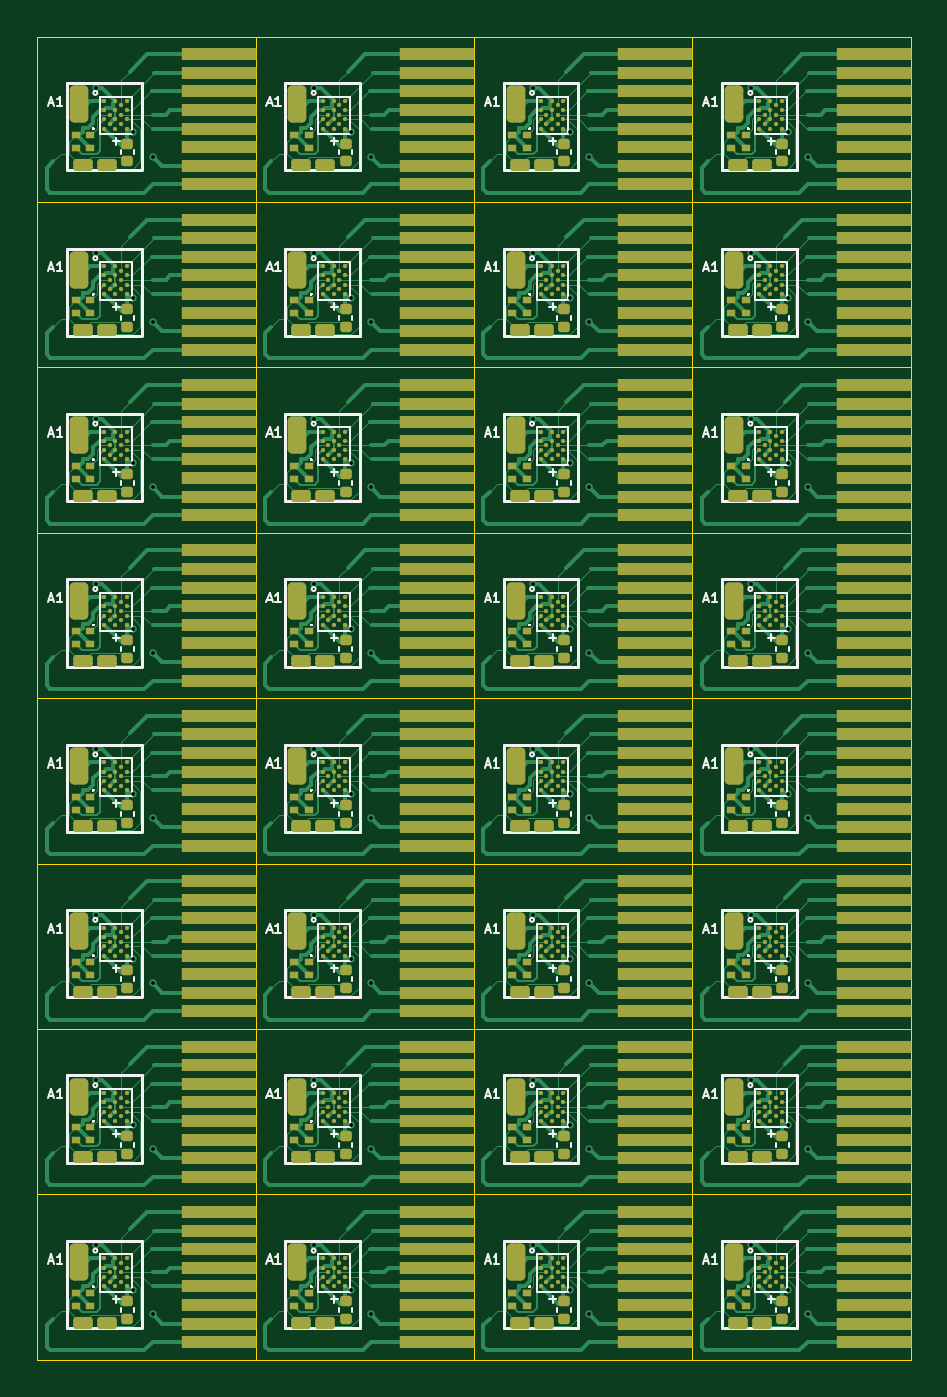
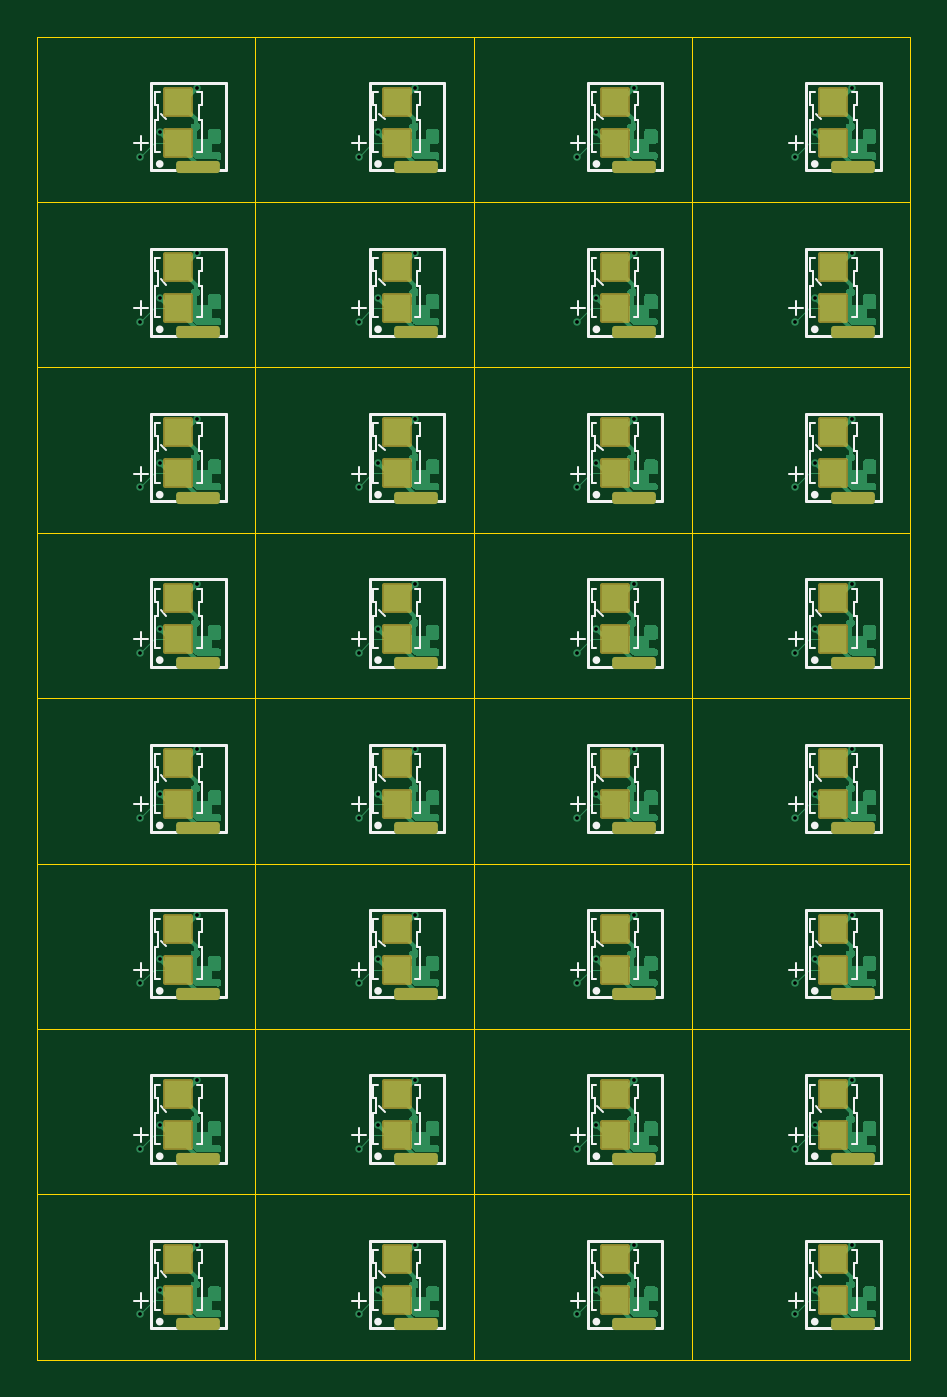
Circuit board: 11 layer files. Board 47.0 x 71.2 mm.
- bottom_copper: receiver6_rep-B_Cu.gbr (93471 bytes)
- bottom_mask: receiver6_rep-B_Mask.gbr (3791 bytes)
- paste: receiver6_rep-B_Paste.gbr (3709 bytes)
- bottom_silk: receiver6_rep-B_Silkscreen.gbr (39015 bytes)
- outline: receiver6_rep-Edge_Cuts.gbr (4464 bytes)
- top_copper: receiver6_rep-F_Cu.gbr (172076 bytes)
- top_mask: receiver6_rep-F_Mask.gbr (28659 bytes)
- paste: receiver6_rep-F_Paste.gbr (22268 bytes)
- top_silk: receiver6_rep-F_Silkscreen.gbr (69749 bytes)
- drill: receiver6_rep-NPTH.drl (316 bytes)
- drill: receiver6_rep-PTH.drl (1678 bytes)

=== bottom_copper: receiver6_rep-B_Cu.gbr (93471 bytes, source omitted) ===
=== bottom_mask: receiver6_rep-B_Mask.gbr ===
G04 #@! TF.GenerationSoftware,KiCad,Pcbnew,7.0.7-7.0.7~ubuntu22.04.1*
G04 #@! TF.CreationDate,2024-03-29T17:55:08+00:00*
G04 #@! TF.ProjectId,receiver6_rep,72656365-6976-4657-9236-5f7265702e6b,rev?*
G04 #@! TF.SameCoordinates,Original*
G04 #@! TF.FileFunction,Soldermask,Bot*
G04 #@! TF.FilePolarity,Negative*
%FSLAX46Y46*%
G04 Gerber Fmt 4.6, Leading zero omitted, Abs format (unit mm)*
G04 Created by KiCad (PCBNEW 7.0.7-7.0.7~ubuntu22.04.1) date 2024-03-29 17:55:08*
%MOMM*%
%LPD*%
G01*
G04 APERTURE LIST*
G04 Aperture macros list*
%AMRoundRect*
0 Rectangle with rounded corners*
0 $1 Rounding radius*
0 $2 $3 $4 $5 $6 $7 $8 $9 X,Y pos of 4 corners*
0 Add a 4 corners polygon primitive as box body*
4,1,4,$2,$3,$4,$5,$6,$7,$8,$9,$2,$3,0*
0 Add four circle primitives for the rounded corners*
1,1,$1+$1,$2,$3*
1,1,$1+$1,$4,$5*
1,1,$1+$1,$6,$7*
1,1,$1+$1,$8,$9*
0 Add four rect primitives between the rounded corners*
20,1,$1+$1,$2,$3,$4,$5,0*
20,1,$1+$1,$4,$5,$6,$7,0*
20,1,$1+$1,$6,$7,$8,$9,0*
20,1,$1+$1,$8,$9,$2,$3,0*%
G04 Aperture macros list end*
%ADD10RoundRect,0.102000X-0.700000X0.700000X-0.700000X-0.700000X0.700000X-0.700000X0.700000X0.700000X0*%
%ADD11RoundRect,0.162500X1.012500X-0.162500X1.012500X0.162500X-1.012500X0.162500X-1.012500X-0.162500X0*%
G04 APERTURE END LIST*
D10*
X81500000Y-82700000D03*
X81500000Y-80500000D03*
X58000000Y-109400000D03*
X58000000Y-107200000D03*
D11*
X68700000Y-84000000D03*
X80450000Y-84000000D03*
D10*
X93250000Y-82700000D03*
X93250000Y-80500000D03*
D11*
X92200000Y-110700000D03*
D10*
X69750000Y-91600000D03*
X69750000Y-89400000D03*
X81500000Y-64900000D03*
X81500000Y-62700000D03*
X93250000Y-56000000D03*
X93250000Y-53800000D03*
D11*
X92200000Y-48400000D03*
X92200000Y-57300000D03*
D10*
X93250000Y-109400000D03*
X93250000Y-107200000D03*
X93250000Y-73800000D03*
X93250000Y-71600000D03*
X58000000Y-82700000D03*
X58000000Y-80500000D03*
X81500000Y-73800000D03*
X81500000Y-71600000D03*
D11*
X92200000Y-84000000D03*
X92200000Y-101800000D03*
X56950000Y-110700000D03*
X68700000Y-66200000D03*
X56950000Y-101800000D03*
X80450000Y-66200000D03*
D10*
X93250000Y-100500000D03*
X93250000Y-98300000D03*
D11*
X80450000Y-110700000D03*
D10*
X58000000Y-91600000D03*
X58000000Y-89400000D03*
X69750000Y-82700000D03*
X69750000Y-80500000D03*
X58000000Y-100500000D03*
X58000000Y-98300000D03*
D11*
X68700000Y-75100000D03*
X68700000Y-48400000D03*
X56950000Y-92900000D03*
D10*
X69750000Y-47100000D03*
X69750000Y-44900000D03*
X69750000Y-56000000D03*
X69750000Y-53800000D03*
D11*
X80450000Y-75100000D03*
D10*
X58000000Y-56000000D03*
X58000000Y-53800000D03*
X69750000Y-64900000D03*
X69750000Y-62700000D03*
X81500000Y-109400000D03*
X81500000Y-107200000D03*
X81500000Y-47100000D03*
X81500000Y-44900000D03*
D11*
X92200000Y-75100000D03*
D10*
X58000000Y-47100000D03*
X58000000Y-44900000D03*
D11*
X80450000Y-48400000D03*
X80450000Y-57300000D03*
X80450000Y-92900000D03*
X68700000Y-57300000D03*
X56950000Y-84000000D03*
D10*
X93250000Y-91600000D03*
X93250000Y-89400000D03*
X93250000Y-47100000D03*
X93250000Y-44900000D03*
D11*
X92200000Y-66200000D03*
D10*
X81500000Y-91600000D03*
X81500000Y-89400000D03*
D11*
X80450000Y-101800000D03*
D10*
X69750000Y-109400000D03*
X69750000Y-107200000D03*
D11*
X68700000Y-101800000D03*
D10*
X93250000Y-64900000D03*
X93250000Y-62700000D03*
D11*
X56950000Y-66200000D03*
D10*
X81500000Y-100500000D03*
X81500000Y-98300000D03*
D11*
X56950000Y-75100000D03*
D10*
X69750000Y-73800000D03*
X69750000Y-71600000D03*
D11*
X56950000Y-48400000D03*
D10*
X58000000Y-64900000D03*
X58000000Y-62700000D03*
X81500000Y-56000000D03*
X81500000Y-53800000D03*
D11*
X56950000Y-57300000D03*
D10*
X69750000Y-100500000D03*
X69750000Y-98300000D03*
D11*
X68700000Y-110700000D03*
X92200000Y-92900000D03*
X68700000Y-92900000D03*
D10*
X58000000Y-73800000D03*
X58000000Y-71600000D03*
M02*

=== paste: receiver6_rep-B_Paste.gbr ===
G04 #@! TF.GenerationSoftware,KiCad,Pcbnew,7.0.7-7.0.7~ubuntu22.04.1*
G04 #@! TF.CreationDate,2024-03-29T17:55:08+00:00*
G04 #@! TF.ProjectId,receiver6_rep,72656365-6976-4657-9236-5f7265702e6b,rev?*
G04 #@! TF.SameCoordinates,Original*
G04 #@! TF.FileFunction,Paste,Bot*
G04 #@! TF.FilePolarity,Positive*
%FSLAX46Y46*%
G04 Gerber Fmt 4.6, Leading zero omitted, Abs format (unit mm)*
G04 Created by KiCad (PCBNEW 7.0.7-7.0.7~ubuntu22.04.1) date 2024-03-29 17:55:08*
%MOMM*%
%LPD*%
G01*
G04 APERTURE LIST*
G04 Aperture macros list*
%AMRoundRect*
0 Rectangle with rounded corners*
0 $1 Rounding radius*
0 $2 $3 $4 $5 $6 $7 $8 $9 X,Y pos of 4 corners*
0 Add a 4 corners polygon primitive as box body*
4,1,4,$2,$3,$4,$5,$6,$7,$8,$9,$2,$3,0*
0 Add four circle primitives for the rounded corners*
1,1,$1+$1,$2,$3*
1,1,$1+$1,$4,$5*
1,1,$1+$1,$6,$7*
1,1,$1+$1,$8,$9*
0 Add four rect primitives between the rounded corners*
20,1,$1+$1,$2,$3,$4,$5,0*
20,1,$1+$1,$4,$5,$6,$7,0*
20,1,$1+$1,$6,$7,$8,$9,0*
20,1,$1+$1,$8,$9,$2,$3,0*%
G04 Aperture macros list end*
%ADD10R,1.400000X1.400000*%
%ADD11RoundRect,0.162500X1.012500X-0.162500X1.012500X0.162500X-1.012500X0.162500X-1.012500X-0.162500X0*%
G04 APERTURE END LIST*
D10*
X81500000Y-82700000D03*
X81500000Y-80500000D03*
X58000000Y-109400000D03*
X58000000Y-107200000D03*
D11*
X68700000Y-84000000D03*
X80450000Y-84000000D03*
D10*
X93250000Y-82700000D03*
X93250000Y-80500000D03*
D11*
X92200000Y-110700000D03*
D10*
X69750000Y-91600000D03*
X69750000Y-89400000D03*
X81500000Y-64900000D03*
X81500000Y-62700000D03*
X93250000Y-56000000D03*
X93250000Y-53800000D03*
D11*
X92200000Y-48400000D03*
X92200000Y-57300000D03*
D10*
X93250000Y-109400000D03*
X93250000Y-107200000D03*
X93250000Y-73800000D03*
X93250000Y-71600000D03*
X58000000Y-82700000D03*
X58000000Y-80500000D03*
X81500000Y-73800000D03*
X81500000Y-71600000D03*
D11*
X92200000Y-84000000D03*
X92200000Y-101800000D03*
X56950000Y-110700000D03*
X68700000Y-66200000D03*
X56950000Y-101800000D03*
X80450000Y-66200000D03*
D10*
X93250000Y-100500000D03*
X93250000Y-98300000D03*
D11*
X80450000Y-110700000D03*
D10*
X58000000Y-91600000D03*
X58000000Y-89400000D03*
X69750000Y-82700000D03*
X69750000Y-80500000D03*
X58000000Y-100500000D03*
X58000000Y-98300000D03*
D11*
X68700000Y-75100000D03*
X68700000Y-48400000D03*
X56950000Y-92900000D03*
D10*
X69750000Y-47100000D03*
X69750000Y-44900000D03*
X69750000Y-56000000D03*
X69750000Y-53800000D03*
D11*
X80450000Y-75100000D03*
D10*
X58000000Y-56000000D03*
X58000000Y-53800000D03*
X69750000Y-64900000D03*
X69750000Y-62700000D03*
X81500000Y-109400000D03*
X81500000Y-107200000D03*
X81500000Y-47100000D03*
X81500000Y-44900000D03*
D11*
X92200000Y-75100000D03*
D10*
X58000000Y-47100000D03*
X58000000Y-44900000D03*
D11*
X80450000Y-48400000D03*
X80450000Y-57300000D03*
X80450000Y-92900000D03*
X68700000Y-57300000D03*
X56950000Y-84000000D03*
D10*
X93250000Y-91600000D03*
X93250000Y-89400000D03*
X93250000Y-47100000D03*
X93250000Y-44900000D03*
D11*
X92200000Y-66200000D03*
D10*
X81500000Y-91600000D03*
X81500000Y-89400000D03*
D11*
X80450000Y-101800000D03*
D10*
X69750000Y-109400000D03*
X69750000Y-107200000D03*
D11*
X68700000Y-101800000D03*
D10*
X93250000Y-64900000D03*
X93250000Y-62700000D03*
D11*
X56950000Y-66200000D03*
D10*
X81500000Y-100500000D03*
X81500000Y-98300000D03*
D11*
X56950000Y-75100000D03*
D10*
X69750000Y-73800000D03*
X69750000Y-71600000D03*
D11*
X56950000Y-48400000D03*
D10*
X58000000Y-64900000D03*
X58000000Y-62700000D03*
X81500000Y-56000000D03*
X81500000Y-53800000D03*
D11*
X56950000Y-57300000D03*
D10*
X69750000Y-100500000D03*
X69750000Y-98300000D03*
D11*
X68700000Y-110700000D03*
X92200000Y-92900000D03*
X68700000Y-92900000D03*
D10*
X58000000Y-73800000D03*
X58000000Y-71600000D03*
M02*

=== bottom_silk: receiver6_rep-B_Silkscreen.gbr (39015 bytes, source omitted) ===
=== outline: receiver6_rep-Edge_Cuts.gbr ===
G04 #@! TF.GenerationSoftware,KiCad,Pcbnew,7.0.7-7.0.7~ubuntu22.04.1*
G04 #@! TF.CreationDate,2024-03-29T17:55:08+00:00*
G04 #@! TF.ProjectId,receiver6_rep,72656365-6976-4657-9236-5f7265702e6b,rev?*
G04 #@! TF.SameCoordinates,Original*
G04 #@! TF.FileFunction,Profile,NP*
%FSLAX46Y46*%
G04 Gerber Fmt 4.6, Leading zero omitted, Abs format (unit mm)*
G04 Created by KiCad (PCBNEW 7.0.7-7.0.7~ubuntu22.04.1) date 2024-03-29 17:55:08*
%MOMM*%
%LPD*%
G01*
G04 APERTURE LIST*
G04 #@! TA.AperFunction,Profile*
%ADD10C,0.050000*%
G04 #@! TD*
G04 APERTURE END LIST*
D10*
X89100000Y-68100000D02*
X77350000Y-68100000D01*
X77350000Y-59200000D01*
X89100000Y-59200000D01*
X89100000Y-68100000D01*
X77350000Y-94800000D02*
X65600000Y-94800000D01*
X65600000Y-85900000D01*
X77350000Y-85900000D01*
X77350000Y-94800000D01*
X65600000Y-94800000D02*
X53850000Y-94800000D01*
X53850000Y-85900000D01*
X65600000Y-85900000D01*
X65600000Y-94800000D01*
X100850000Y-112600000D02*
X89100000Y-112600000D01*
X89100000Y-103700000D01*
X100850000Y-103700000D01*
X100850000Y-112600000D01*
X77350000Y-112600000D02*
X65600000Y-112600000D01*
X65600000Y-103700000D01*
X77350000Y-103700000D01*
X77350000Y-112600000D01*
X65600000Y-59200000D02*
X53850000Y-59200000D01*
X53850000Y-50300000D01*
X65600000Y-50300000D01*
X65600000Y-59200000D01*
X89100000Y-85900000D02*
X77350000Y-85900000D01*
X77350000Y-77000000D01*
X89100000Y-77000000D01*
X89100000Y-85900000D01*
X100850000Y-77000000D02*
X89100000Y-77000000D01*
X89100000Y-68100000D01*
X100850000Y-68100000D01*
X100850000Y-77000000D01*
X89100000Y-77000000D02*
X77350000Y-77000000D01*
X77350000Y-68100000D01*
X89100000Y-68100000D01*
X89100000Y-77000000D01*
X100850000Y-94800000D02*
X89100000Y-94800000D01*
X89100000Y-85900000D01*
X100850000Y-85900000D01*
X100850000Y-94800000D01*
X100850000Y-85900000D02*
X89100000Y-85900000D01*
X89100000Y-77000000D01*
X100850000Y-77000000D01*
X100850000Y-85900000D01*
X89100000Y-94800000D02*
X77350000Y-94800000D01*
X77350000Y-85900000D01*
X89100000Y-85900000D01*
X89100000Y-94800000D01*
X100850000Y-103700000D02*
X89100000Y-103700000D01*
X89100000Y-94800000D01*
X100850000Y-94800000D01*
X100850000Y-103700000D01*
X65600000Y-103700000D02*
X53850000Y-103700000D01*
X53850000Y-94800000D01*
X65600000Y-94800000D01*
X65600000Y-103700000D01*
X77350000Y-59200000D02*
X65600000Y-59200000D01*
X65600000Y-50300000D01*
X77350000Y-50300000D01*
X77350000Y-59200000D01*
X65600000Y-112600000D02*
X53850000Y-112600000D01*
X53850000Y-103700000D01*
X65600000Y-103700000D01*
X65600000Y-112600000D01*
X100850000Y-59200000D02*
X89100000Y-59200000D01*
X89100000Y-50300000D01*
X100850000Y-50300000D01*
X100850000Y-59200000D01*
X89100000Y-50300000D02*
X77350000Y-50300000D01*
X77350000Y-41400000D01*
X89100000Y-41400000D01*
X89100000Y-50300000D01*
X77350000Y-50300000D02*
X65600000Y-50300000D01*
X65600000Y-41400000D01*
X77350000Y-41400000D01*
X77350000Y-50300000D01*
X100850000Y-50300000D02*
X89100000Y-50300000D01*
X89100000Y-41400000D01*
X100850000Y-41400000D01*
X100850000Y-50300000D01*
X65600000Y-85900000D02*
X53850000Y-85900000D01*
X53850000Y-77000000D01*
X65600000Y-77000000D01*
X65600000Y-85900000D01*
X89100000Y-103700000D02*
X77350000Y-103700000D01*
X77350000Y-94800000D01*
X89100000Y-94800000D01*
X89100000Y-103700000D01*
X77350000Y-103700000D02*
X65600000Y-103700000D01*
X65600000Y-94800000D01*
X77350000Y-94800000D01*
X77350000Y-103700000D01*
X65600000Y-50300000D02*
X53850000Y-50300000D01*
X53850000Y-41400000D01*
X65600000Y-41400000D01*
X65600000Y-50300000D01*
X89100000Y-112600000D02*
X77350000Y-112600000D01*
X77350000Y-103700000D01*
X89100000Y-103700000D01*
X89100000Y-112600000D01*
X65600000Y-68100000D02*
X53850000Y-68100000D01*
X53850000Y-59200000D01*
X65600000Y-59200000D01*
X65600000Y-68100000D01*
X77350000Y-85900000D02*
X65600000Y-85900000D01*
X65600000Y-77000000D01*
X77350000Y-77000000D01*
X77350000Y-85900000D01*
X77350000Y-68100000D02*
X65600000Y-68100000D01*
X65600000Y-59200000D01*
X77350000Y-59200000D01*
X77350000Y-68100000D01*
X89100000Y-59200000D02*
X77350000Y-59200000D01*
X77350000Y-50300000D01*
X89100000Y-50300000D01*
X89100000Y-59200000D01*
X65600000Y-77000000D02*
X53850000Y-77000000D01*
X53850000Y-68100000D01*
X65600000Y-68100000D01*
X65600000Y-77000000D01*
X77350000Y-77000000D02*
X65600000Y-77000000D01*
X65600000Y-68100000D01*
X77350000Y-68100000D01*
X77350000Y-77000000D01*
X100850000Y-68100000D02*
X89100000Y-68100000D01*
X89100000Y-59200000D01*
X100850000Y-59200000D01*
X100850000Y-68100000D01*
M02*

=== top_copper: receiver6_rep-F_Cu.gbr (172076 bytes, source omitted) ===
=== top_mask: receiver6_rep-F_Mask.gbr (28659 bytes, source omitted) ===
=== paste: receiver6_rep-F_Paste.gbr (22268 bytes, source omitted) ===
=== top_silk: receiver6_rep-F_Silkscreen.gbr (69749 bytes, source omitted) ===
=== drill: receiver6_rep-NPTH.drl ===
M48
; DRILL file {KiCad 7.0.7-7.0.7~ubuntu22.04.1} date Fri 29 Mar 2024 17:56:03 GMT
; FORMAT={-:-/ absolute / metric / decimal}
; #@! TF.CreationDate,2024-03-29T17:56:03+00:00
; #@! TF.GenerationSoftware,Kicad,Pcbnew,7.0.7-7.0.7~ubuntu22.04.1
; #@! TF.FileFunction,NonPlated,1,2,NPTH
FMAT,2
METRIC
%
G90
G05
T0
M30

=== drill: receiver6_rep-PTH.drl ===
M48
; DRILL file {KiCad 7.0.7-7.0.7~ubuntu22.04.1} date Fri 29 Mar 2024 17:56:03 GMT
; FORMAT={-:-/ absolute / metric / decimal}
; #@! TF.CreationDate,2024-03-29T17:56:03+00:00
; #@! TF.GenerationSoftware,Kicad,Pcbnew,7.0.7-7.0.7~ubuntu22.04.1
; #@! TF.FileFunction,Plated,1,2,PTH
FMAT,2
METRIC
; #@! TA.AperFunction,Plated,PTH,ViaDrill
T1C0.200
%
G90
G05
T1
X57.0Y-44.15
X57.0Y-53.05
X57.0Y-61.95
X57.0Y-70.85
X57.0Y-79.75
X57.0Y-88.65
X57.0Y-97.55
X57.0Y-106.45
X59.0Y-46.55
X59.0Y-55.45
X59.0Y-64.35
X59.0Y-73.25
X59.0Y-82.15
X59.0Y-91.05
X59.0Y-99.95
X59.0Y-108.85
X60.05Y-47.85
X60.05Y-56.75
X60.05Y-65.65
X60.05Y-74.55
X60.05Y-83.45
X60.05Y-92.35
X60.05Y-101.25
X60.05Y-110.15
X68.75Y-44.15
X68.75Y-53.05
X68.75Y-61.95
X68.75Y-70.85
X68.75Y-79.75
X68.75Y-88.65
X68.75Y-97.55
X68.75Y-106.45
X70.75Y-46.55
X70.75Y-55.45
X70.75Y-64.35
X70.75Y-73.25
X70.75Y-82.15
X70.75Y-91.05
X70.75Y-99.95
X70.75Y-108.85
X71.8Y-47.85
X71.8Y-56.75
X71.8Y-65.65
X71.8Y-74.55
X71.8Y-83.45
X71.8Y-92.35
X71.8Y-101.25
X71.8Y-110.15
X80.5Y-44.15
X80.5Y-53.05
X80.5Y-61.95
X80.5Y-70.85
X80.5Y-79.75
X80.5Y-88.65
X80.5Y-97.55
X80.5Y-106.45
X82.5Y-46.55
X82.5Y-55.45
X82.5Y-64.35
X82.5Y-73.25
X82.5Y-82.15
X82.5Y-91.05
X82.5Y-99.95
X82.5Y-108.85
X83.55Y-47.85
X83.55Y-56.75
X83.55Y-65.65
X83.55Y-74.55
X83.55Y-83.45
X83.55Y-92.35
X83.55Y-101.25
X83.55Y-110.15
X92.25Y-44.15
X92.25Y-53.05
X92.25Y-61.95
X92.25Y-70.85
X92.25Y-79.75
X92.25Y-88.65
X92.25Y-97.55
X92.25Y-106.45
X94.25Y-46.55
X94.25Y-55.45
X94.25Y-64.35
X94.25Y-73.25
X94.25Y-82.15
X94.25Y-91.05
X94.25Y-99.95
X94.25Y-108.85
X95.3Y-47.85
X95.3Y-56.75
X95.3Y-65.65
X95.3Y-74.55
X95.3Y-83.45
X95.3Y-92.35
X95.3Y-101.25
X95.3Y-110.15
T0
M30

